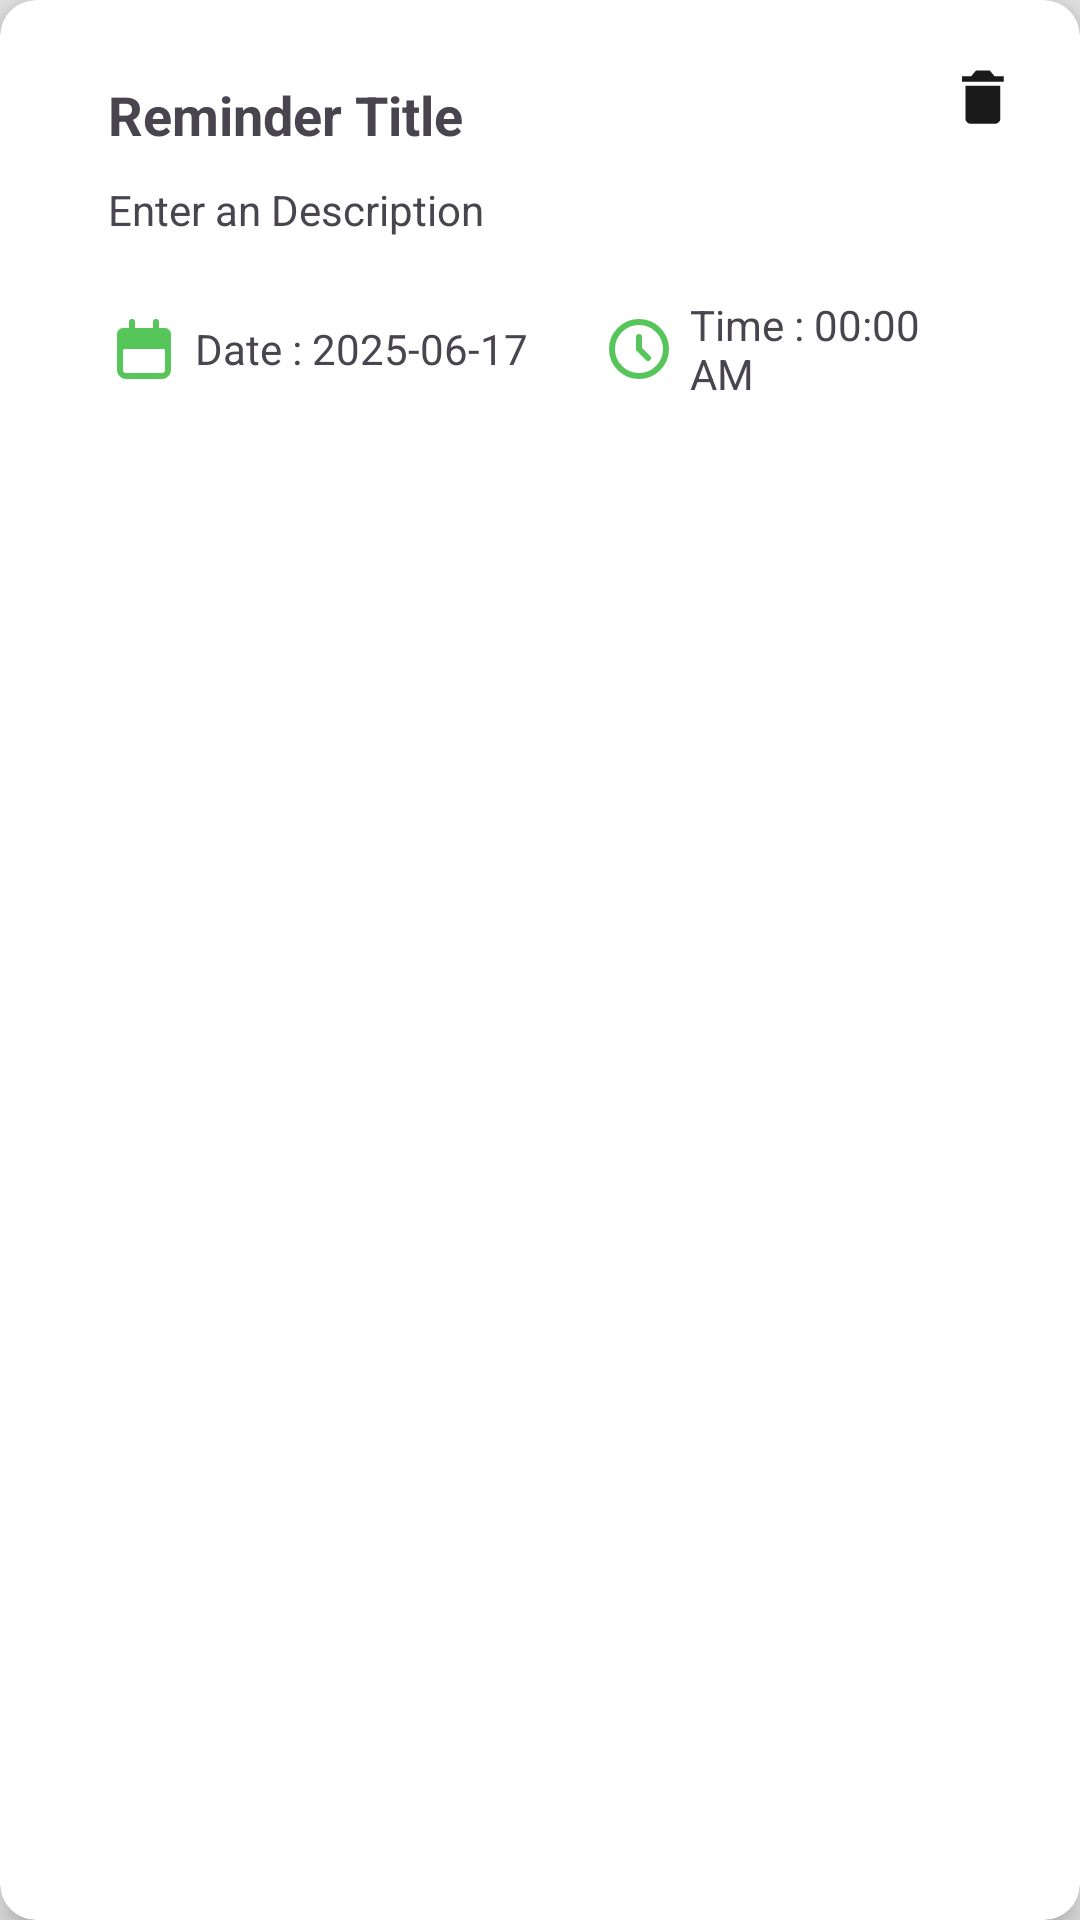

Android layout source for this screen:
<!-- AndroidManifest.xml: application theme Theme.CashTag -->
<!-- res/layout/reminder_item.xml -->
<?xml version="1.0" encoding="utf-8"?>
<androidx.cardview.widget.CardView xmlns:android="http://schemas.android.com/apk/res/android"
    xmlns:card_view="http://schemas.android.com/apk/res-auto"
    xmlns:tools="http://schemas.android.com/tools"
    android:layout_width="match_parent"
    android:layout_height="wrap_content"
    card_view:cardCornerRadius="12dp"
    android:layout_margin="8dp"
    card_view:cardElevation="6dp"
    android:backgroundTint="@color/dashboardHighlight"
    >

    <androidx.constraintlayout.widget.ConstraintLayout
        android:layout_width="match_parent"
        android:layout_height="150dp"
        android:orientation="vertical"
        android:padding="16dp"
        >

        <ImageView
            android:id="@+id/deleteReminderBtn"
            android:layout_width="24dp"
            android:layout_height="24dp"
            android:layout_alignParentEnd="true"
            android:layout_marginTop="5dp"
            android:layout_marginEnd="5dp"
            android:contentDescription="Delete Reminder"
            android:src="@drawable/bin_icon"
            card_view:layout_constraintEnd_toEndOf="parent"
            card_view:layout_constraintTop_toTopOf="parent"
            card_view:tint="@color/textTitle" />

        <TextView
            android:id="@+id/textReminderTitle"
            android:layout_width="wrap_content"
            android:layout_height="wrap_content"
            android:layout_marginStart="20dp"
            android:layout_marginTop="10dp"
            android:layout_marginBottom="5dp"
            android:lines="1"
            android:maxWidth="250dp"
            android:text="Reminder Title"
            android:textSize="18sp"
            android:textStyle="bold"
            card_view:layout_constraintStart_toStartOf="parent"
            card_view:layout_constraintTop_toTopOf="parent" />

        <LinearLayout
            android:layout_width="match_parent"
            android:layout_height="wrap_content"
            android:layout_marginHorizontal="20dp"
            card_view:layout_constraintBottom_toBottomOf="parent"
            card_view:layout_constraintEnd_toEndOf="parent"
            card_view:layout_constraintStart_toStartOf="parent"
            android:gravity="center">

            <ImageView
                android:layout_width="wrap_content"
                android:layout_height="wrap_content"
                android:src="@drawable/date_manual_add_icon"
                card_view:tint="@color/cashGreen" />
            <TextView
                android:id="@+id/textReminderDate"
                android:layout_width="wrap_content"
                android:layout_height="wrap_content"
                android:layout_marginStart="5dp"
                android:layout_marginTop="5dp"
                android:layout_marginEnd="20dp"
                android:layout_marginBottom="5dp"
                android:text="Date : 2025-06-17"
                android:textSize="14sp"
                />

            <ImageView
                android:layout_width="wrap_content"
                android:layout_height="wrap_content"
                android:src="@drawable/time_icon"
                card_view:tint="@color/cashGreen"
                android:layout_marginStart="5dp"/>
            <TextView
                android:id="@+id/textReminderTime"
                android:layout_width="wrap_content"
                android:layout_height="wrap_content"
                android:layout_marginStart="5dp"
                android:text="Time : 00:00 AM"
                android:textSize="14sp"
                />

        </LinearLayout>

        <TextView
            android:id="@+id/textReminderDescription"
            android:layout_width="wrap_content"
            android:maxWidth="300dp"
            android:layout_height="wrap_content"
            android:maxLines="2"
            android:layout_marginStart="20dp"
            android:layout_marginTop="10dp"
            android:text="Enter an Description"
            card_view:layout_constraintStart_toStartOf="parent"
            card_view:layout_constraintTop_toBottomOf="@+id/textReminderTitle" />
    </androidx.constraintlayout.widget.ConstraintLayout>

</androidx.cardview.widget.CardView>
<!-- resources referenced by this layout -->
<resources>
  <color name="cashGreen">#56C55A</color>
  <color name="dashboardHighlight">#FFFFFF</color>
  <color name="textTitle">#1A1A1A</color>
  <!-- drawable bin_icon (drawable) -->
  <vector xmlns:android="http://schemas.android.com/apk/res/android" android:height="24dp" android:viewportHeight="19" android:viewportWidth="19" android:width="24dp">
        
      <path android:fillColor="#000000" android:fillType="evenOdd" android:pathData="M5.417,14.889C5.417,15.357 6.104,16 6.563,16L13.438,16C13.896,16 14.583,15.357 14.583,14.889L14.583,6L5.417,6L5.417,14.889L5.417,14.889L5.417,14.889ZM15.5,3.465L13.056,3.465L11.833,2L8.167,2L6.944,3.465L4.5,3.465L4.5,4.93L15.5,4.93L15.5,3.465L15.5,3.465L15.5,3.465Z" android:strokeColor="#00000000" android:strokeWidth="1"/>
      
  </vector>
  <!-- drawable date_manual_add_icon (drawable) -->
  <vector xmlns:android="http://schemas.android.com/apk/res/android" android:height="24dp" android:viewportHeight="24" android:viewportWidth="24" android:width="24dp">
        
      <path android:fillColor="#000000" android:pathData="M6,22H18a3,3 0,0 0,3 -3V7a2,2 0,0 0,-2 -2H17V3a1,1 0,0 0,-2 0V5H9V3A1,1 0,0 0,7 3V5H5A2,2 0,0 0,3 7V19A3,3 0,0 0,6 22ZM5,12.5a0.5,0.5 0,0 1,0.5 -0.5h13a0.5,0.5 0,0 1,0.5 0.5V19a1,1 0,0 1,-1 1H6a1,1 0,0 1,-1 -1Z"/>
      
  </vector>
  <!-- drawable time_icon (drawable) -->
  <vector xmlns:android="http://schemas.android.com/apk/res/android" android:height="24dp" android:viewportHeight="24" android:viewportWidth="24" android:width="24dp">
        
      <path android:fillColor="#00000000" android:pathData="M12,8V12L15,15" android:strokeColor="#000000" android:strokeLineCap="round" android:strokeWidth="2"/>
        
      <path android:fillColor="#00000000" android:pathData="M12,12m-9,0a9,9 0,1 1,18 0a9,9 0,1 1,-18 0" android:strokeColor="#000000" android:strokeWidth="2"/>
      
  </vector>
  <style name="Theme.CashTag" parent="Base.Theme.CashTag" />
  <style name="Base.Theme.CashTag" parent="Theme.Material3.DayNight.NoActionBar">
          <item name="colorPrimary">@color/primary</item>
          <item name="colorOnPrimary">@color/onPrimary</item>
          <item name="colorSecondary">@color/secondary</item>
          <item name="colorOnSecondary">@color/onSecondary</item>
          <item name="android:colorBackground">@color/background</item>
          <item name="android:textColorPrimary">@color/onBackground</item>
          <item name="android:statusBarColor">@color/background</item>
      </style>
  <color name="primary">#0BAF69</color>
  <color name="onPrimary">#FFFFFF</color>
  <color name="secondary">#0BAF69</color>
  <color name="onSecondary">#FFFFFF</color>
  <color name="background">#E6E6E6</color>
  <color name="onBackground">#212121</color>
</resources>
